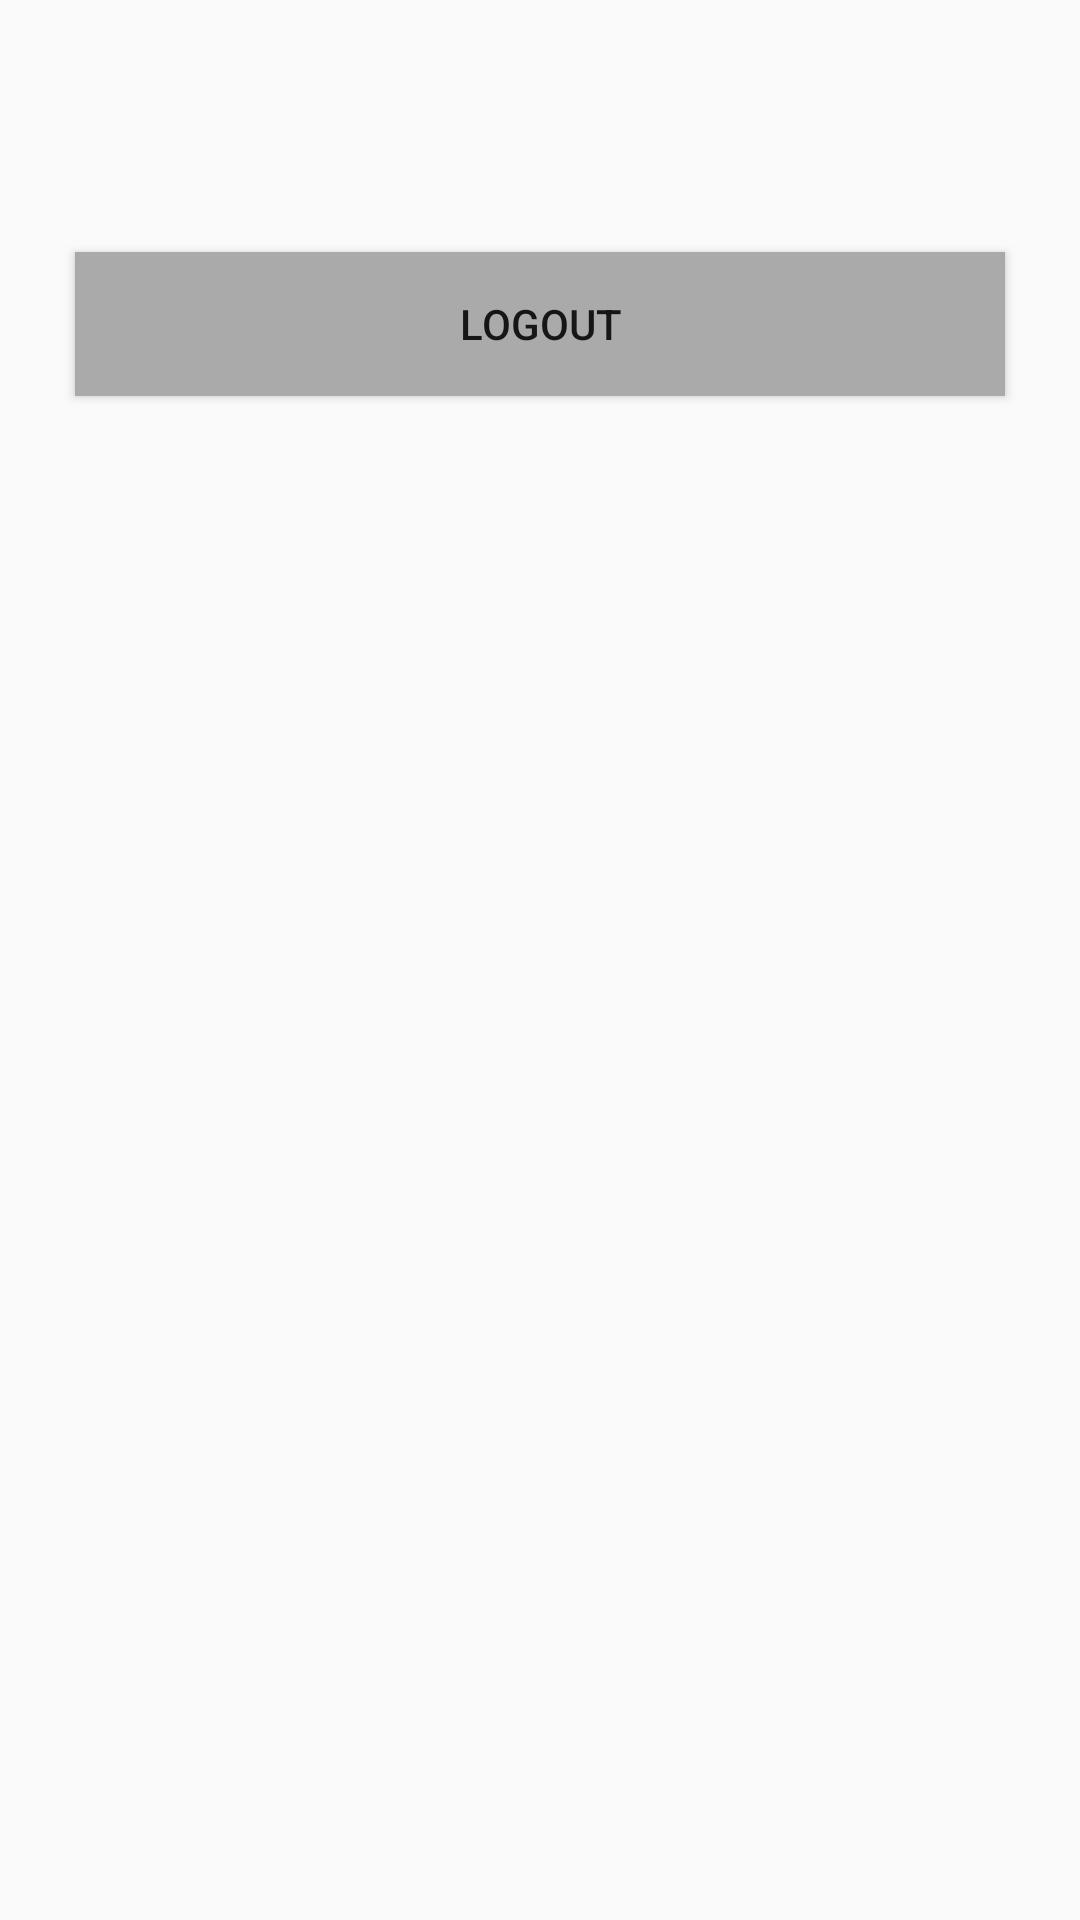

Android layout source for this screen:
<!-- AndroidManifest.xml: application theme AppTheme -->
<!-- res/layout/activity_dashboard.xml -->
<?xml version="1.0" encoding="utf-8"?>
<LinearLayout xmlns:android="http://schemas.android.com/apk/res/android"
    xmlns:tools="http://schemas.android.com/tools"
    android:layout_width="match_parent"
    android:layout_height="match_parent"
    android:orientation="vertical"
    android:padding="20dp"
    tools:context="com.example.xmum_app.DashboardActivity">

    <TextView
        android:id="@+id/welcomeText"
        android:layout_width="wrap_content"
        android:layout_height="wrap_content"
        android:padding="20dp" />

    <Button
        android:id="@+id/btnLogout"
        android:layout_width="match_parent"
        android:layout_height="wrap_content"
        android:layout_margin="5dp"
        android:background="#aaa"
        android:text="@string/logout" />

</LinearLayout>
<!-- resources referenced by this layout -->
<resources>
  <string name="logout">Logout</string>
  <style name="AppTheme" parent="Theme.AppCompat.Light.NoActionBar">
          
          <item name="colorPrimary">@color/themeColor2</item>
          <item name="colorPrimaryDark">@color/themeColor1</item>
          <item name="colorAccent">@color/themeColor3</item>
  
          <item name="android:windowContentTransitions">true</item>
      </style>
  <color name="themeColor2">#84CEEB</color>
  <color name="themeColor1">#5680E9</color>
  <color name="themeColor3">#5AB9EA</color>
</resources>
